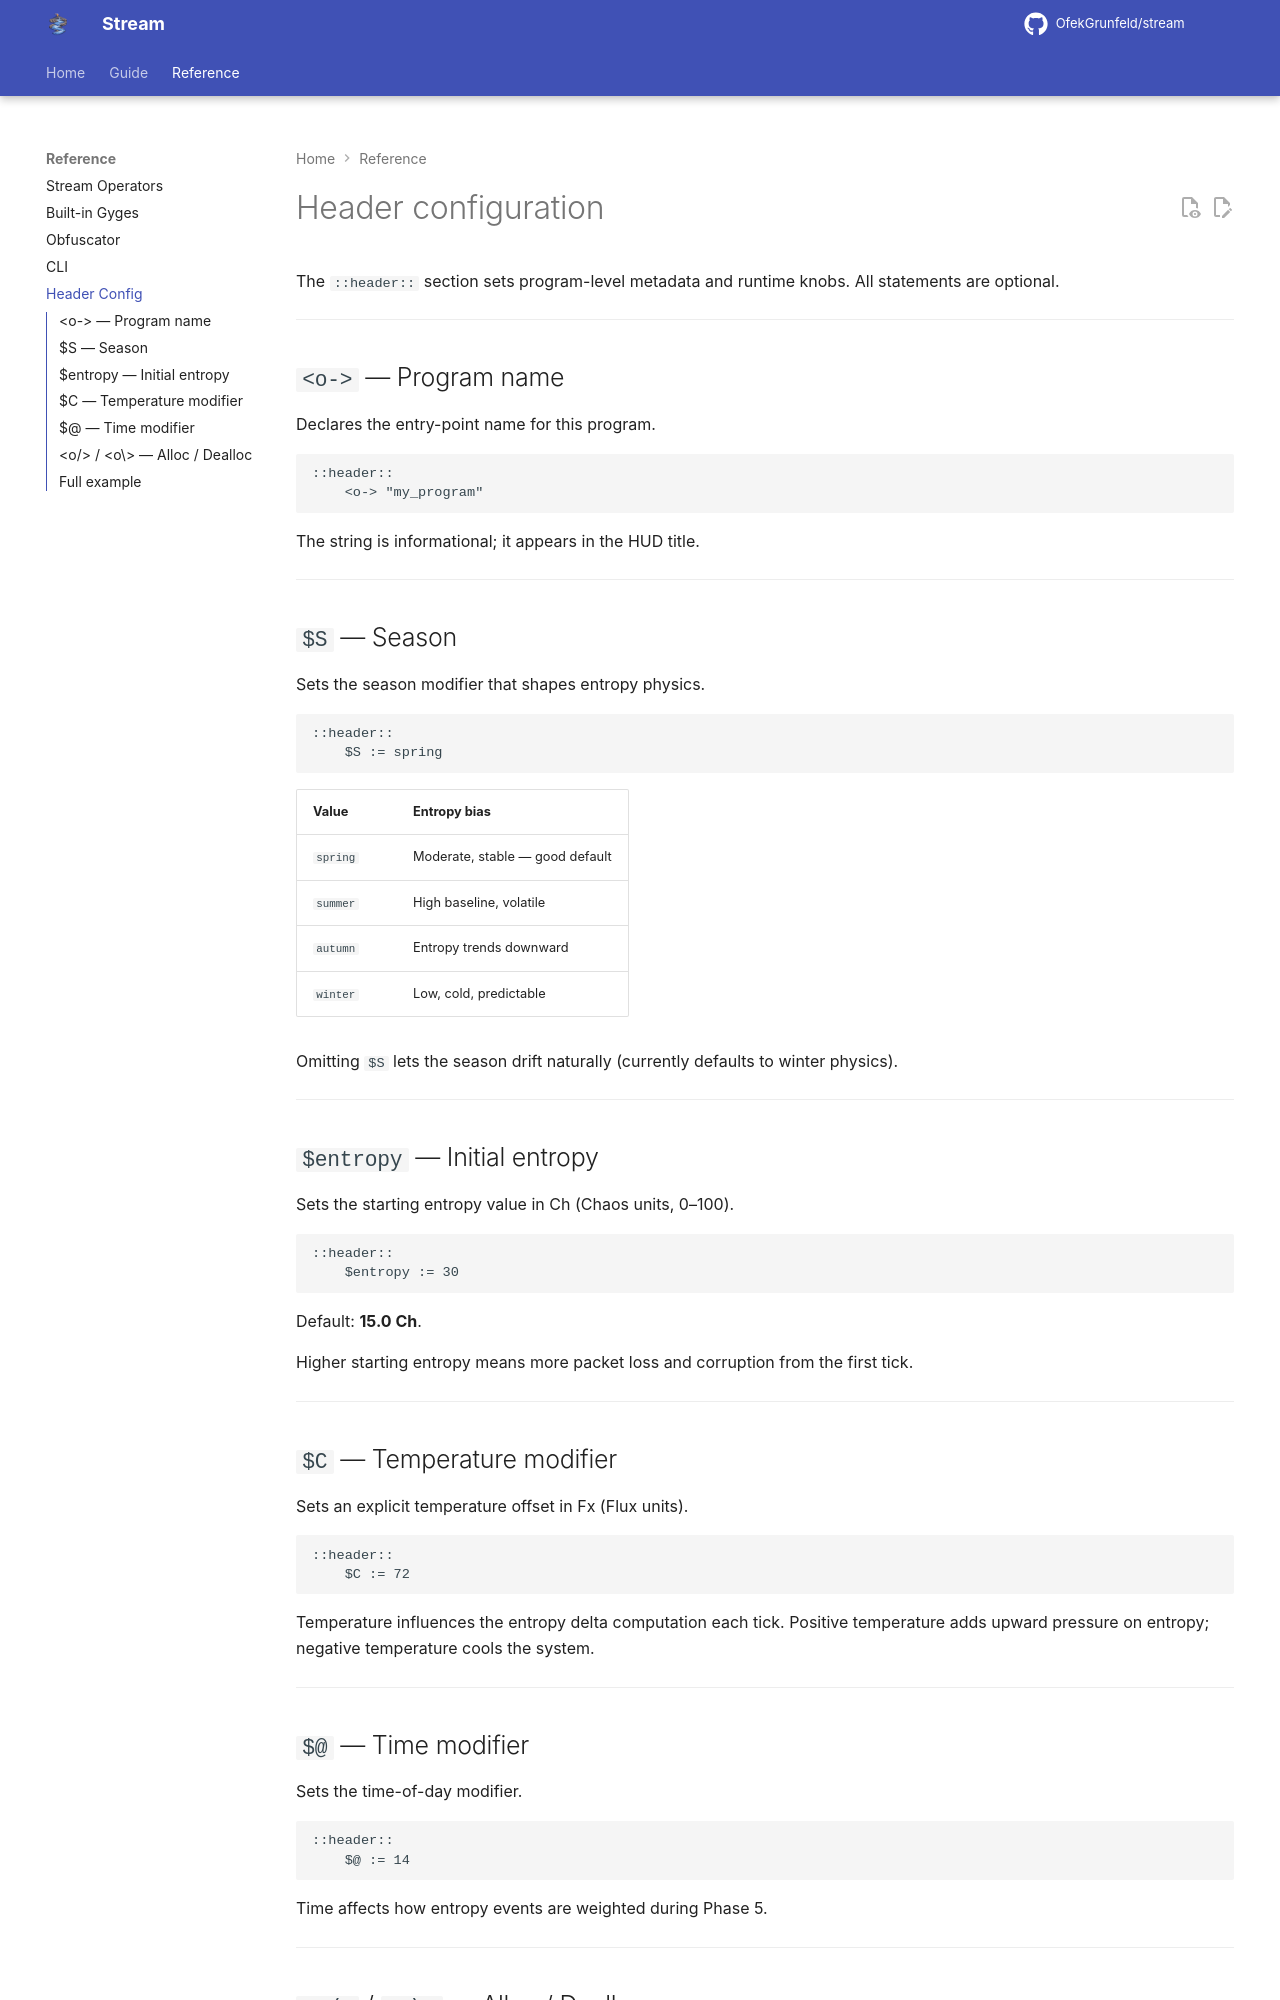

repository: OfekGrunfeld/stream · page: reference/config/index.html · generator: mkdocs

---
title: Header Configuration
description: All statements valid inside the ::header:: section.
---

# Header configuration

The `::header::` section sets program-level metadata and runtime knobs.  All statements are optional.

---

## `<o->` — Program name

Declares the entry-point name for this program.

```stream
::header::
    <o-> "my_program"
```

The string is informational; it appears in the HUD title.

---

## `$S` — Season

Sets the season modifier that shapes entropy physics.

```stream
::header::
    $S := spring
```

| Value | Entropy bias |
|-------|-------------|
| `spring` | Moderate, stable — good default |
| `summer` | High baseline, volatile |
| `autumn` | Entropy trends downward |
| `winter` | Low, cold, predictable |

Omitting `$S` lets the season drift naturally (currently defaults to winter physics).

---

## `$entropy` — Initial entropy

Sets the starting entropy value in Ch (Chaos units, 0–100).

```stream
::header::
    $entropy := 30
```

Default: **15.0 Ch**.

Higher starting entropy means more packet loss and corruption from the first tick.

---

## `$C` — Temperature modifier

Sets an explicit temperature offset in Fx (Flux units).

```stream
::header::
    $C := 72
```

Temperature influences the entropy delta computation each tick.  Positive temperature adds upward pressure on entropy; negative temperature cools the system.

---
